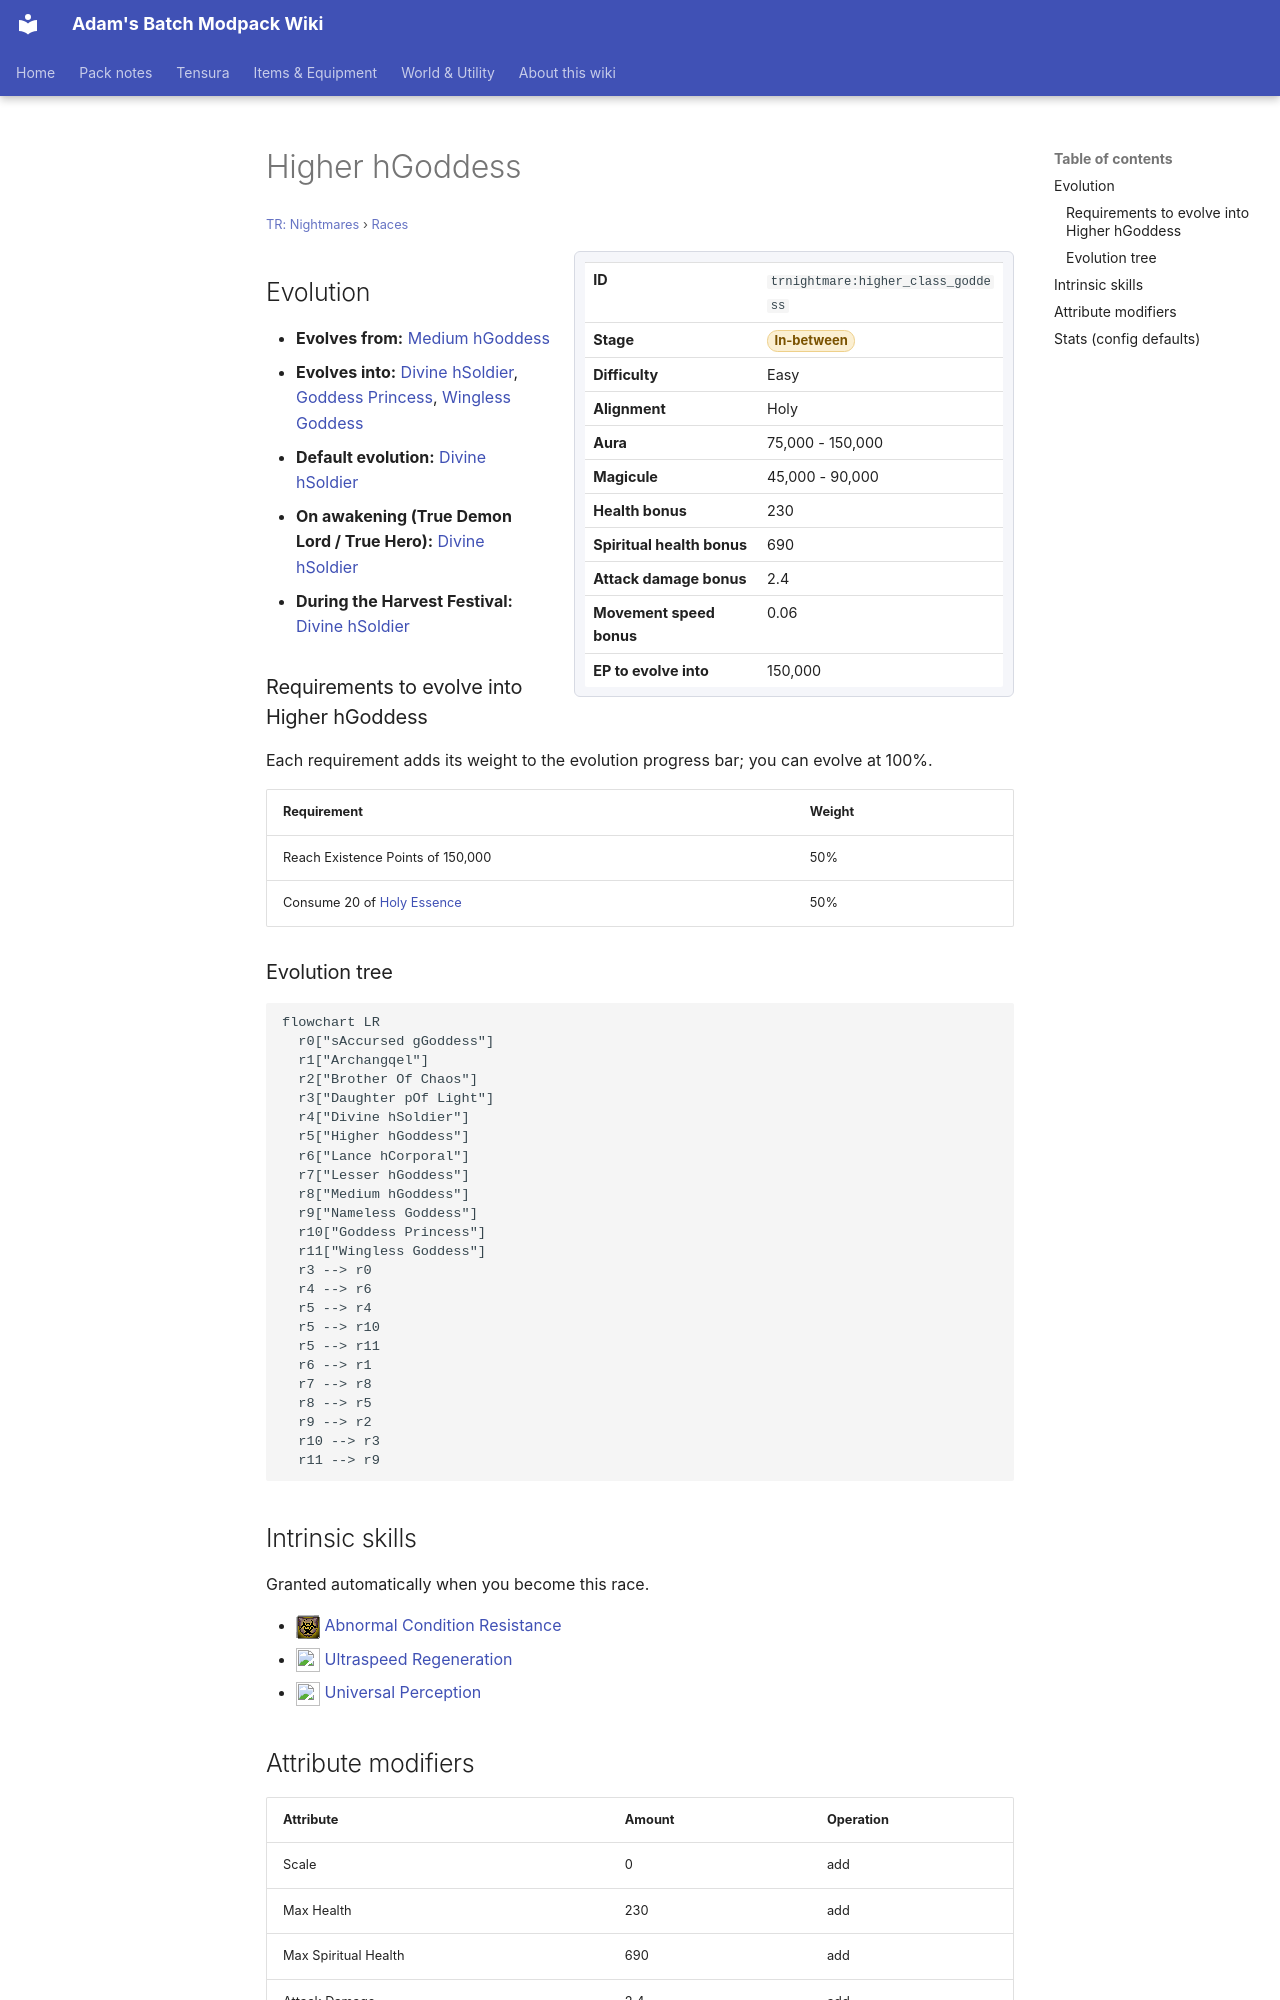

repository: Proteus-Nell/Adams-Batch-MC-Modpack-Wiki · page: tr-nightmares/races/higher-class-goddess/index.html · generator: mkdocs

# Higher hGoddess

<small>[TR: Nightmares](../index.md) &rsaquo; [Races](index.md)</small>

<div class="infobox" markdown>

| | |
|---|---|
| **ID** | `trnightmare:higher_class_goddess` |
| **Stage** | <span class="stage stage-in-between">In-between</span> |
| **Difficulty** | Easy |
| **Alignment** | Holy |
| **Aura** | 75,000 - 150,000 |
| **Magicule** | 45,000 - 90,000 |
| **Health bonus** | 230 |
| **Spiritual health bonus** | 690 |
| **Attack damage bonus** | 2.4 |
| **Movement speed bonus** | 0.06 |
| **EP to evolve into** | 150,000 |

</div>

## Evolution

- **Evolves from:** [Medium hGoddess](medium-class-goddess.md)
- **Evolves into:** [Divine hSoldier](divine-soldier.md), [Goddess Princess](princess-of-goddess.md), [Wingless Goddess](wingless-goddess.md)
- **Default evolution:** [Divine hSoldier](divine-soldier.md)
- **On awakening (True Demon Lord / True Hero):** [Divine hSoldier](divine-soldier.md)
- **During the Harvest Festival:** [Divine hSoldier](divine-soldier.md)

### Requirements to evolve into Higher hGoddess

Each requirement adds its weight to the evolution progress bar; you can evolve at 100%.

| Requirement | Weight |
|---|---|
| Reach Existence Points of 150,000 | 50% |
| Consume 20 of [Holy Essence](../items/materials/holy-essence.md) | 50% |

### Evolution tree

```mermaid
flowchart LR
  r0["sAccursed gGoddess"]
  r1["Archangqel"]
  r2["Brother Of Chaos"]
  r3["Daughter pOf Light"]
  r4["Divine hSoldier"]
  r5["Higher hGoddess"]
  r6["Lance hCorporal"]
  r7["Lesser hGoddess"]
  r8["Medium hGoddess"]
  r9["Nameless Goddess"]
  r10["Goddess Princess"]
  r11["Wingless Goddess"]
  r3 --> r0
  r4 --> r6
  r5 --> r4
  r5 --> r10
  r5 --> r11
  r6 --> r1
  r7 --> r8
  r8 --> r5
  r9 --> r2
  r10 --> r3
  r11 --> r9
```

## Intrinsic skills

Granted automatically when you become this race.

- ![](../../assets/icons/tensura/skill/abnormal_condition_resistance.png) [Abnormal Condition Resistance](../../tensura-reincarnated/abilities/resistance-skills/abnormal-condition-resistance.md)
- ![](../../assets/icons/tensura/skill/ultraspeed_regeneration.png) [Ultraspeed Regeneration](../../tensura-reincarnated/abilities/extra-skills/ultraspeed-regeneration.md)
- ![](../../assets/icons/tensura/skill/universal_perception.png) [Universal Perception](../../tensura-reincarnated/abilities/extra-skills/universal-perception.md)
